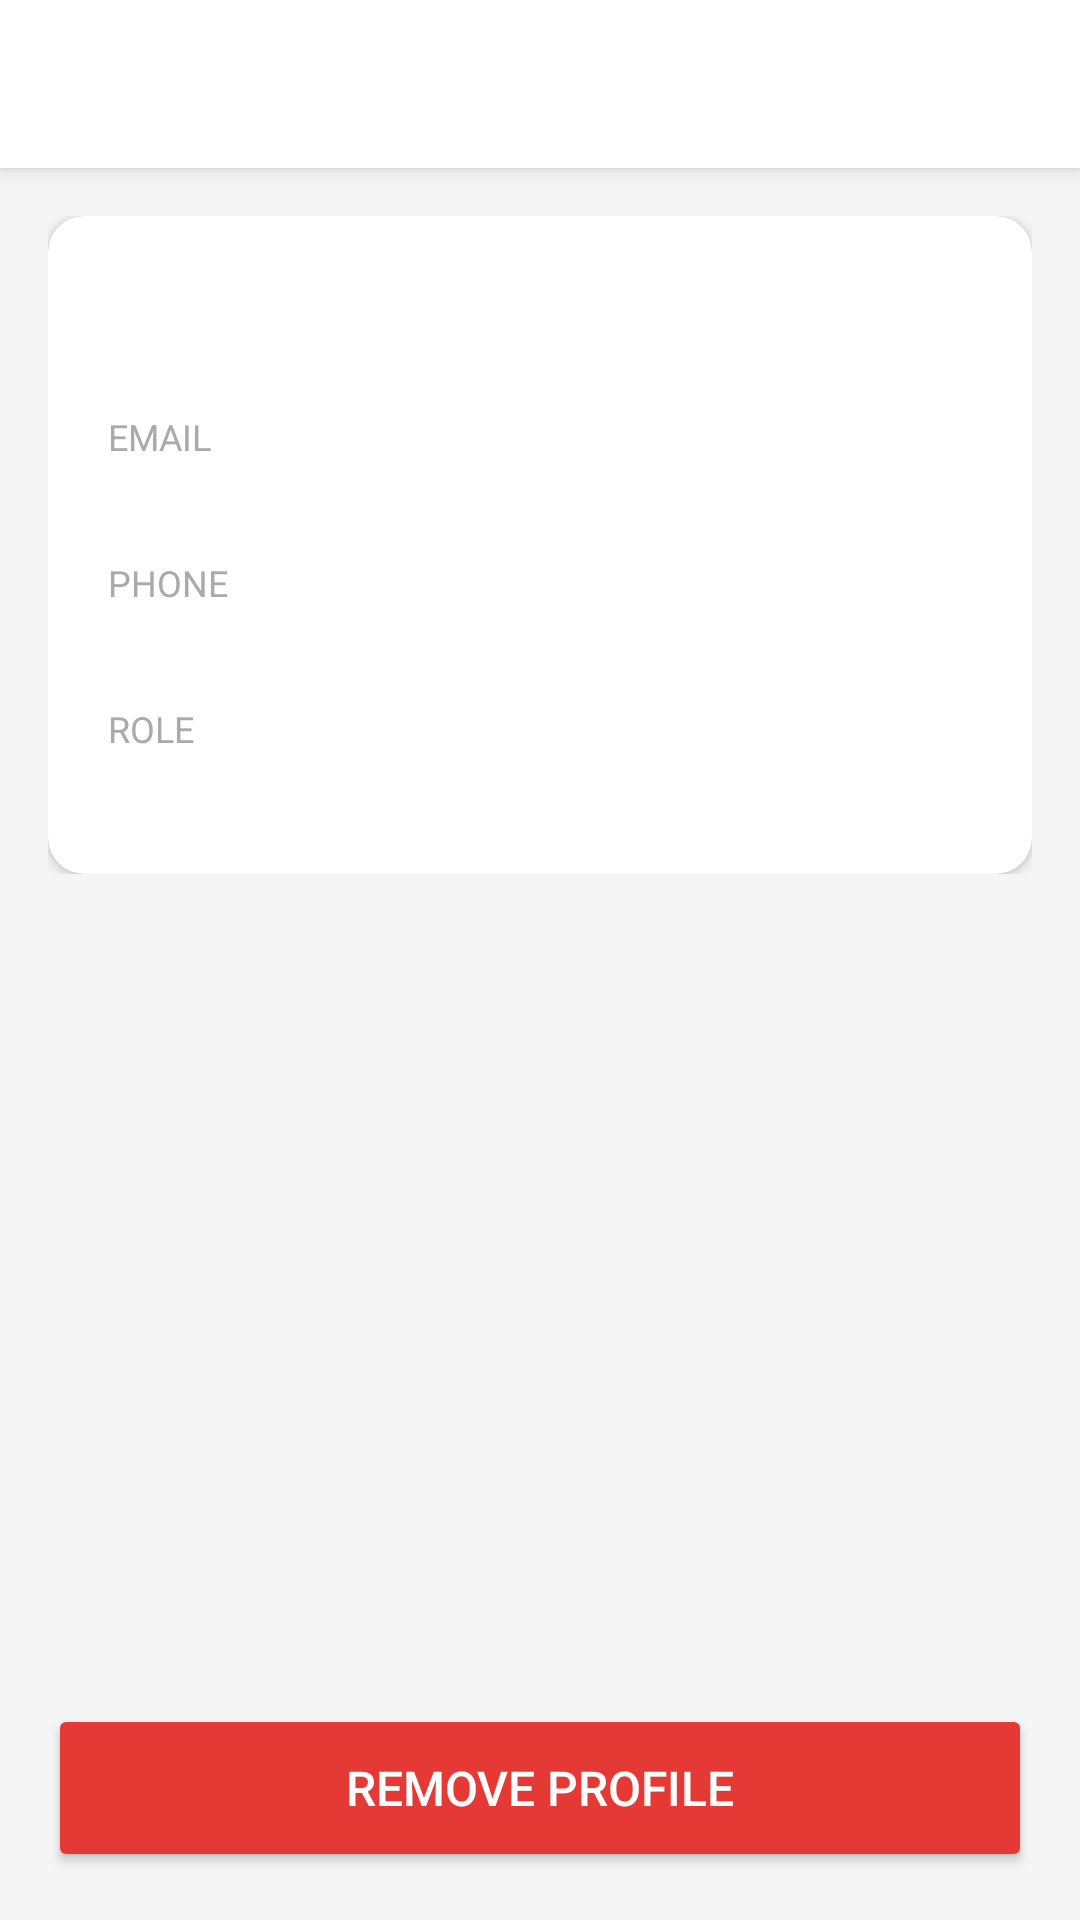

This screen was rendered from an Android layout file. Write that file and the resources it references.
<!-- AndroidManifest.xml: application theme Theme.EventLotterySystemApp -->
<!-- res/layout/activity_admin_profile_detail.xml -->
<?xml version="1.0" encoding="utf-8"?>
<LinearLayout xmlns:android="http://schemas.android.com/apk/res/android"
    android:layout_width="match_parent"
    android:layout_height="match_parent"
    android:orientation="vertical"
    android:background="#F5F5F5">

    <androidx.appcompat.widget.Toolbar
        android:id="@+id/toolbar"
        android:layout_width="match_parent"
        android:layout_height="56dp"
        android:background="#FFFFFF"
        android:elevation="4dp"/>

    <ScrollView
        android:layout_width="match_parent"
        android:layout_height="0dp"
        android:layout_weight="1">

        <LinearLayout
            android:layout_width="match_parent"
            android:layout_height="wrap_content"
            android:orientation="vertical"
            android:padding="16dp">

            <androidx.cardview.widget.CardView
                xmlns:app="http://schemas.android.com/apk/res-auto"
                android:layout_width="match_parent"
                android:layout_height="wrap_content"
                app:cardCornerRadius="12dp"
                app:cardElevation="2dp">

                <LinearLayout
                    android:layout_width="match_parent"
                    android:layout_height="wrap_content"
                    android:orientation="vertical"
                    android:padding="20dp">

                    <TextView
                        android:id="@+id/tvDetailName"
                        android:layout_width="match_parent"
                        android:layout_height="wrap_content"
                        android:textSize="22sp"
                        android:textStyle="bold"
                        android:textColor="#1A1A1A"
                        android:layout_marginBottom="16dp"/>

                    <TextView
                        android:layout_width="wrap_content"
                        android:layout_height="wrap_content"
                        android:text="Email"
                        android:textSize="12sp"
                        android:textColor="#AAAAAA"
                        android:textAllCaps="true"/>

                    <TextView
                        android:id="@+id/tvDetailEmail"
                        android:layout_width="match_parent"
                        android:layout_height="wrap_content"
                        android:textSize="15sp"
                        android:textColor="#333333"
                        android:layout_marginBottom="12dp"/>

                    <TextView
                        android:layout_width="wrap_content"
                        android:layout_height="wrap_content"
                        android:text="Phone"
                        android:textSize="12sp"
                        android:textColor="#AAAAAA"
                        android:textAllCaps="true"/>

                    <TextView
                        android:id="@+id/tvDetailPhone"
                        android:layout_width="match_parent"
                        android:layout_height="wrap_content"
                        android:textSize="15sp"
                        android:textColor="#333333"
                        android:layout_marginBottom="12dp"/>

                    <TextView
                        android:layout_width="wrap_content"
                        android:layout_height="wrap_content"
                        android:text="Role"
                        android:textSize="12sp"
                        android:textColor="#AAAAAA"
                        android:textAllCaps="true"/>

                    <TextView
                        android:id="@+id/tvDetailRole"
                        android:layout_width="match_parent"
                        android:layout_height="wrap_content"
                        android:textSize="15sp"
                        android:textColor="#333333"/>

                </LinearLayout>
            </androidx.cardview.widget.CardView>

        </LinearLayout>
    </ScrollView>

    
    <Button
        android:id="@+id/btnDeleteProfile"
        android:layout_width="match_parent"
        android:layout_height="56dp"
        android:layout_margin="16dp"
        android:text="Remove Profile"
        android:textSize="16sp"
        android:textColor="#FFFFFF"
        android:backgroundTint="#E53935"/>

</LinearLayout>
<!-- resources referenced by this layout -->
<resources>
  <style name="Theme.EventLotterySystemApp" parent="Base.Theme.EventLotterySystemApp" />
  <style name="Base.Theme.EventLotterySystemApp" parent="Theme.AppCompat.Light.NoActionBar">
          
          
      </style>
</resources>
